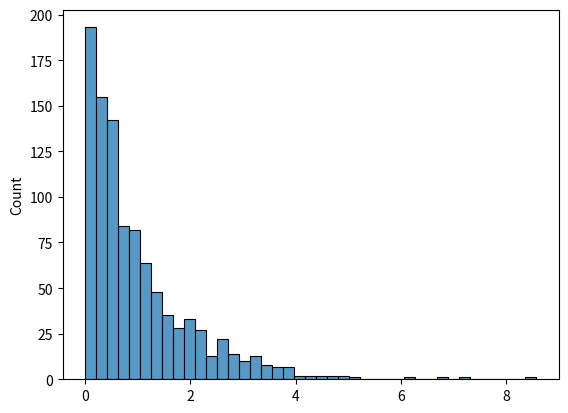
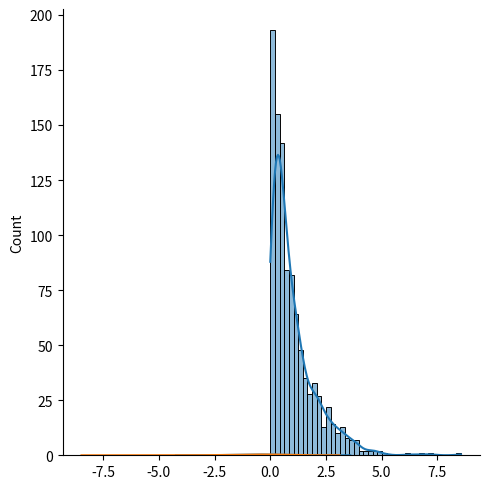

Python code for these plots, in order:


from scipy.stats import expon, poisson, geom
import numpy as np
import matplotlib.pyplot as plt
import pandas as pd


scale = 5

expon.cdf(6, scale=scale)


from scipy.stats import boxcox
import seaborn as sns

np.random.seed(0)

data = np.random.exponential(size=1000)

sns.histplot(data)

sns.displot(data, kde=True)

transformed_data, best_lambda = boxcox(data)

best_lambda

sns.distplot(transformed_data)

sns.distplot(np.log(data))

# prompt: Q1. Probability of getting heads  using a biased coin of 30%
# P(s) = 0.3
# attemts = 2
# pmf as we are trying for a discrete 2nd attempt

from scipy.stats import binom

# Probability of getting heads (success)
p = 0.3

# Number of attempts (trials)
n = 2

# Probability Mass Function (PMF) for getting exactly k heads in n trials
# We are interested in the probability of getting exactly 2 heads
k = 2

# Calculate the probability
probability = binom.pmf(k, n, p)

print(f"The probability of getting exactly 2 heads in 2 attempts is: {probability}")


geom.pmf(1, p=0.05) + geom.pmf(2, p=0.05)

geom.cdf(2, p=0.05)